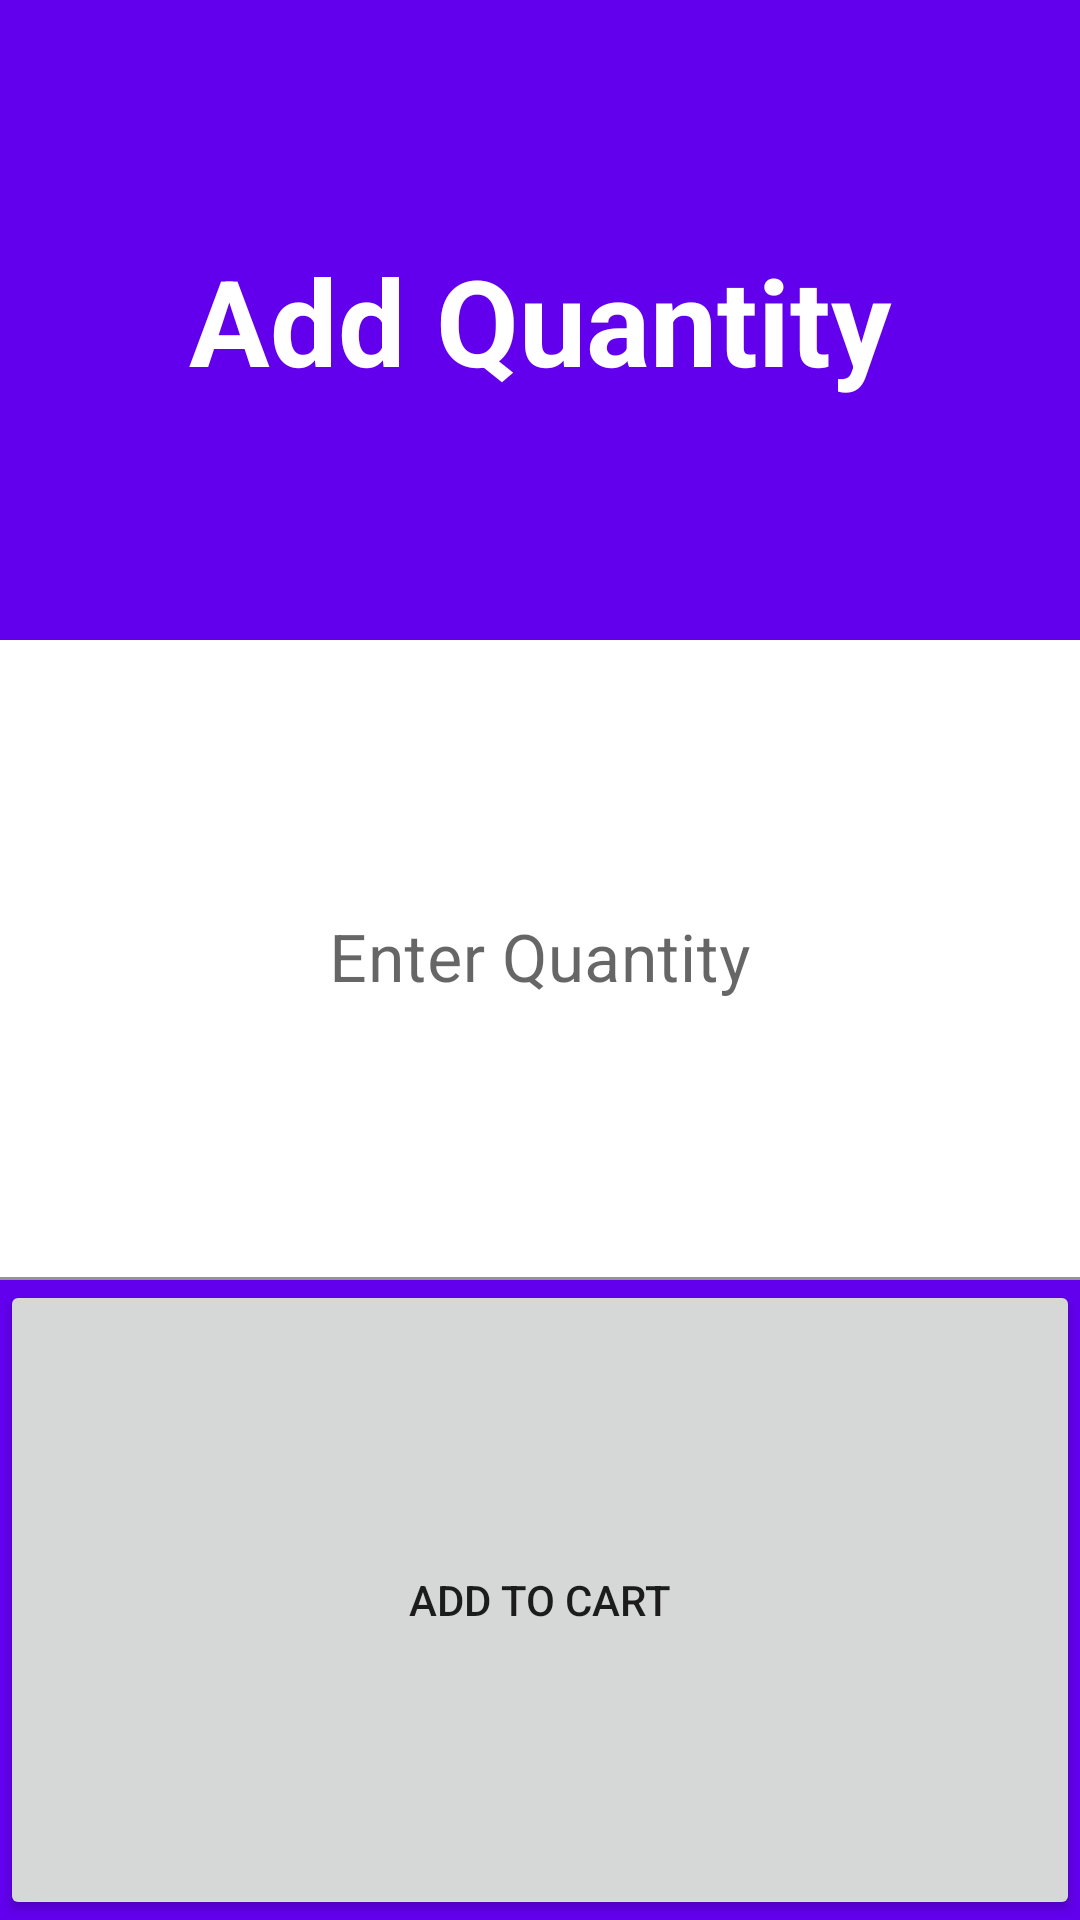

The Android layout XML behind this screen, and the referenced resources:
<!-- AndroidManifest.xml: application theme Theme.BoondUser -->
<!-- res/layout/addquantity.xml -->
<?xml version="1.0" encoding="utf-8"?>
<LinearLayout xmlns:android="http://schemas.android.com/apk/res/android"
    android:layout_width="match_parent"
    android:layout_height="match_parent"
    android:orientation="vertical">

    <LinearLayout
        android:layout_width="match_parent"
        android:layout_height="0dp"
        android:layout_weight="2"
        android:orientation="vertical"
        android:background="@color/design_default_color_primary"
        >

        <TextView
            android:id="@+id/textView"
            android:layout_width="match_parent"
            android:layout_height="match_parent"
            android:background="@color/design_default_color_primary"
            android:gravity="center_horizontal|center_vertical"
            android:text="Add Quantity"
            android:textColor="@color/white"
            android:textSize="40sp"
            android:textStyle="bold" />
    </LinearLayout>

    <com.google.android.material.textfield.TextInputLayout
        android:id="@+id/textFieldQuantity"
        android:layout_width="match_parent"
        android:layout_height="0dp"
        android:layout_weight="2">

        <EditText
            android:id="@+id/etQuantity"
            android:layout_width="match_parent"
            android:layout_height="match_parent"
            android:layout_marginTop="0dp"
            android:background="#FFFFFF"
            android:ems="10"
            android:gravity="center"
            android:hint="Enter Quantity"
            android:inputType="number"
            android:textSize="22sp" />

    </com.google.android.material.textfield.TextInputLayout>

    <LinearLayout
        android:layout_width="match_parent"
        android:layout_height="0dp"
        android:layout_weight="2"
        android:orientation="vertical"
        android:background="@color/design_default_color_primary"
        >

        <Button
            android:id="@+id/btnAddOrder"
            android:layout_width="match_parent"
            android:layout_height="match_parent"
            android:text="Add To Cart" />
    </LinearLayout>

</LinearLayout>
<!-- resources referenced by this layout -->
<resources>
  <style name="Theme.BoondUser" parent="Theme.MaterialComponents.DayNight.NoActionBar">
          
          <item name="colorPrimary">@color/purple_500</item>
          <item name="colorPrimaryVariant">@color/purple_700</item>
          <item name="colorOnPrimary">@color/white</item>
          
          <item name="colorSecondary">@color/teal_200</item>
          <item name="colorSecondaryVariant">@color/teal_700</item>
          <item name="colorOnSecondary">@color/black</item>
          
          <item name="android:statusBarColor" tools:targetApi="l">?attr/colorPrimaryVariant</item>
          
      </style>
  <!-- not gathered from this repository: default colours our renderer supplied (Android Studio template values) -->
  <color name="purple_500">#FF6200EE</color>
  <color name="purple_700">#FF3700B3</color>
  <color name="teal_200">#FF03DAC5</color>
  <color name="teal_700">#FF018786</color>
  <color name="black">#FF000000</color>
  <color name="white">#FFFFFFFF</color>
</resources>
